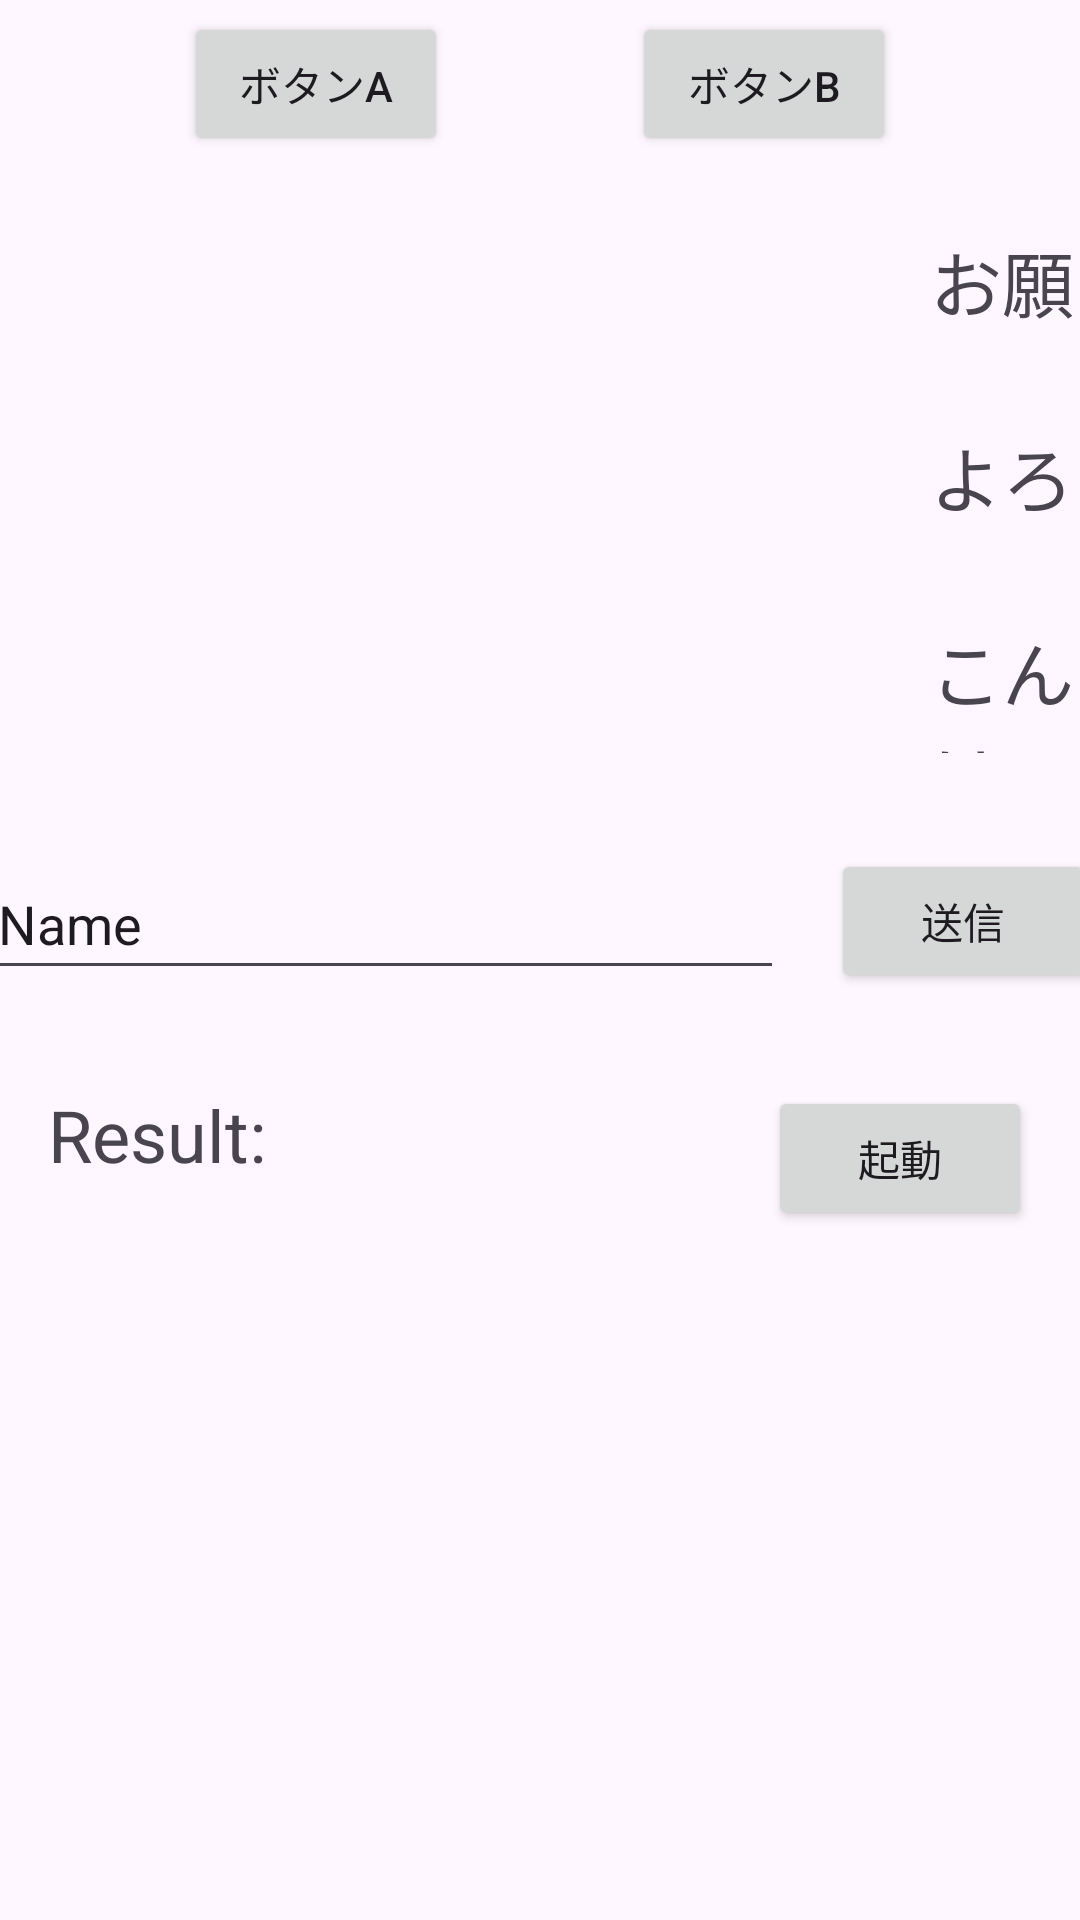

Produce the Android XML layout that renders to this screen, including the resource entries it uses.
<!-- AndroidManifest.xml: application theme Theme.Patapata -->
<!-- res/layout/activity_main2.xml -->
<?xml version="1.0" encoding="utf-8"?>
<androidx.constraintlayout.widget.ConstraintLayout xmlns:android="http://schemas.android.com/apk/res/android"
    xmlns:app="http://schemas.android.com/apk/res-auto"
    xmlns:tools="http://schemas.android.com/tools"
    android:id="@+id/main"
    android:layout_width="match_parent"
    android:layout_height="match_parent"
    tools:context=".MainActivity2">

    <Button
        android:id="@+id/button_A"
        android:layout_width="wrap_content"
        android:layout_height="wrap_content"
        android:layout_marginTop="4dp"
        android:text="ボタンA"
        app:layout_constraintEnd_toStartOf="@id/button_B"
        app:layout_constraintStart_toStartOf="parent"
        app:layout_constraintTop_toTopOf="parent" />

    <Button
        android:id="@+id/button_B"
        android:text="ボタンB"
        android:layout_width="wrap_content"
        android:layout_height="wrap_content"
        app:layout_constraintTop_toTopOf="@+id/button_A"
        app:layout_constraintStart_toEndOf="@+id/button_A"
        app:layout_constraintEnd_toEndOf="parent"/>

    <TextView
        android:id="@+id/TextView_A"
        android:layout_width="100dp"
        android:layout_height="45dp"
        android:layout_marginTop="24dp"
        android:text="お願い"
        android:textSize="24sp"
        app:layout_constraintEnd_toEndOf="parent"
        app:layout_constraintHorizontal_bias="1.0"
        app:layout_constraintStart_toEndOf="parent"
        app:layout_constraintTop_toBottomOf="@+id/button_A" />

    <TextView
        android:id="@+id/TextView_B"
        android:layout_width="100dp"
        android:layout_height="45dp"
        android:layout_marginTop="20dp"
        android:text="よろしく"
        android:textSize="24sp"
        app:layout_constraintEnd_toEndOf="parent"
        app:layout_constraintStart_toEndOf="parent"
        app:layout_constraintTop_toBottomOf="@+id/TextView_A"/>

    <TextView
        android:id="@+id/TextView_C"
        android:layout_width="100dp"
        android:layout_height="45dp"
        android:layout_marginTop="20dp"
        android:text="@string/text"
        android:textSize="24sp"
        app:layout_constraintEnd_toEndOf="parent"
        app:layout_constraintStart_toEndOf="parent"
        app:layout_constraintTop_toBottomOf="@+id/TextView_B"/>

    <EditText
        android:id="@+id/edit_text_A"
        android:layout_width="266dp"
        android:layout_height="47dp"
        android:layout_marginStart="16dp"
        android:layout_marginTop="32dp"
        android:ems="10"
        android:inputType="text"
        android:text="Name"
        app:layout_constraintEnd_toStartOf="@+id/button_E"
        app:layout_constraintStart_toStartOf="parent"
        app:layout_constraintTop_toBottomOf="@+id/TextView_C" />

    <Button
        android:id="@+id/button_E"
        android:layout_width="wrap_content"
        android:layout_height="wrap_content"
        android:layout_marginStart="16dp"
        android:layout_marginEnd="16dp"
        android:text="送信"
        app:layout_constraintEnd_toEndOf="parent"
        app:layout_constraintStart_toEndOf="@+id/edit_text_A"
        app:layout_constraintTop_toTopOf="@+id/edit_text_A" />

    <TextView
        android:id="@+id/TextView_D"
        android:layout_width="0dp"
        android:layout_height="wrap_content"
        android:layout_marginStart="16dp"
        android:layout_marginTop="32dp"
        android:text="Result:"
        android:textSize="24sp"
        app:layout_constraintEnd_toStartOf="@+id/button_D"
        app:layout_constraintStart_toStartOf="parent"
        app:layout_constraintTop_toBottomOf="@+id/edit_text_A" />

    <Button
        android:id="@+id/button_D"
        android:layout_width="wrap_content"
        android:layout_height="wrap_content"
        android:layout_marginStart="16dp"
        android:layout_marginEnd="16dp"
        android:text="起動"
        app:layout_constraintEnd_toEndOf="parent"
        app:layout_constraintTop_toTopOf="@+id/TextView_D" />
</androidx.constraintlayout.widget.ConstraintLayout>
<!-- resources referenced by this layout -->
<resources>
  <string name="text">こんばんは</string>
  <style name="Theme.Patapata" parent="Base.Theme.Patapata" />
  <style name="Base.Theme.Patapata" parent="Theme.Material3.DayNight.NoActionBar">
          
          
      </style>
</resources>
